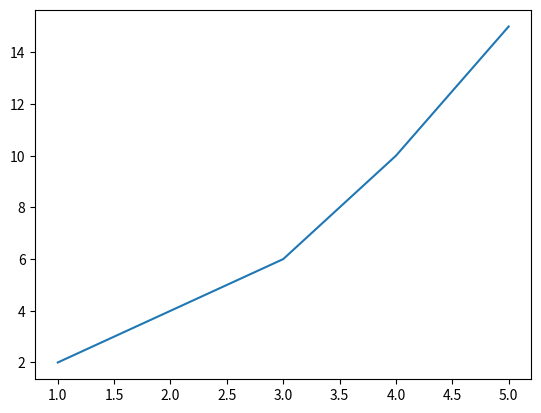

Write the Python code that produced this figure.
if __name__ == "__main__":
    # importing pandas library
    import pandas as pd
    # importing matplotlib library
    import matplotlib.pyplot as plt
    
    # creating dataframe
    df = pd.DataFrame({
        'X': [1, 2, 3, 4, 5],
        'Y': [2, 4, 6, 10, 15]
    })
    
    # plotting a line graph
    print("Line graph: ")
    plt.plot(df["X"], df["Y"])
    plt.show()
    